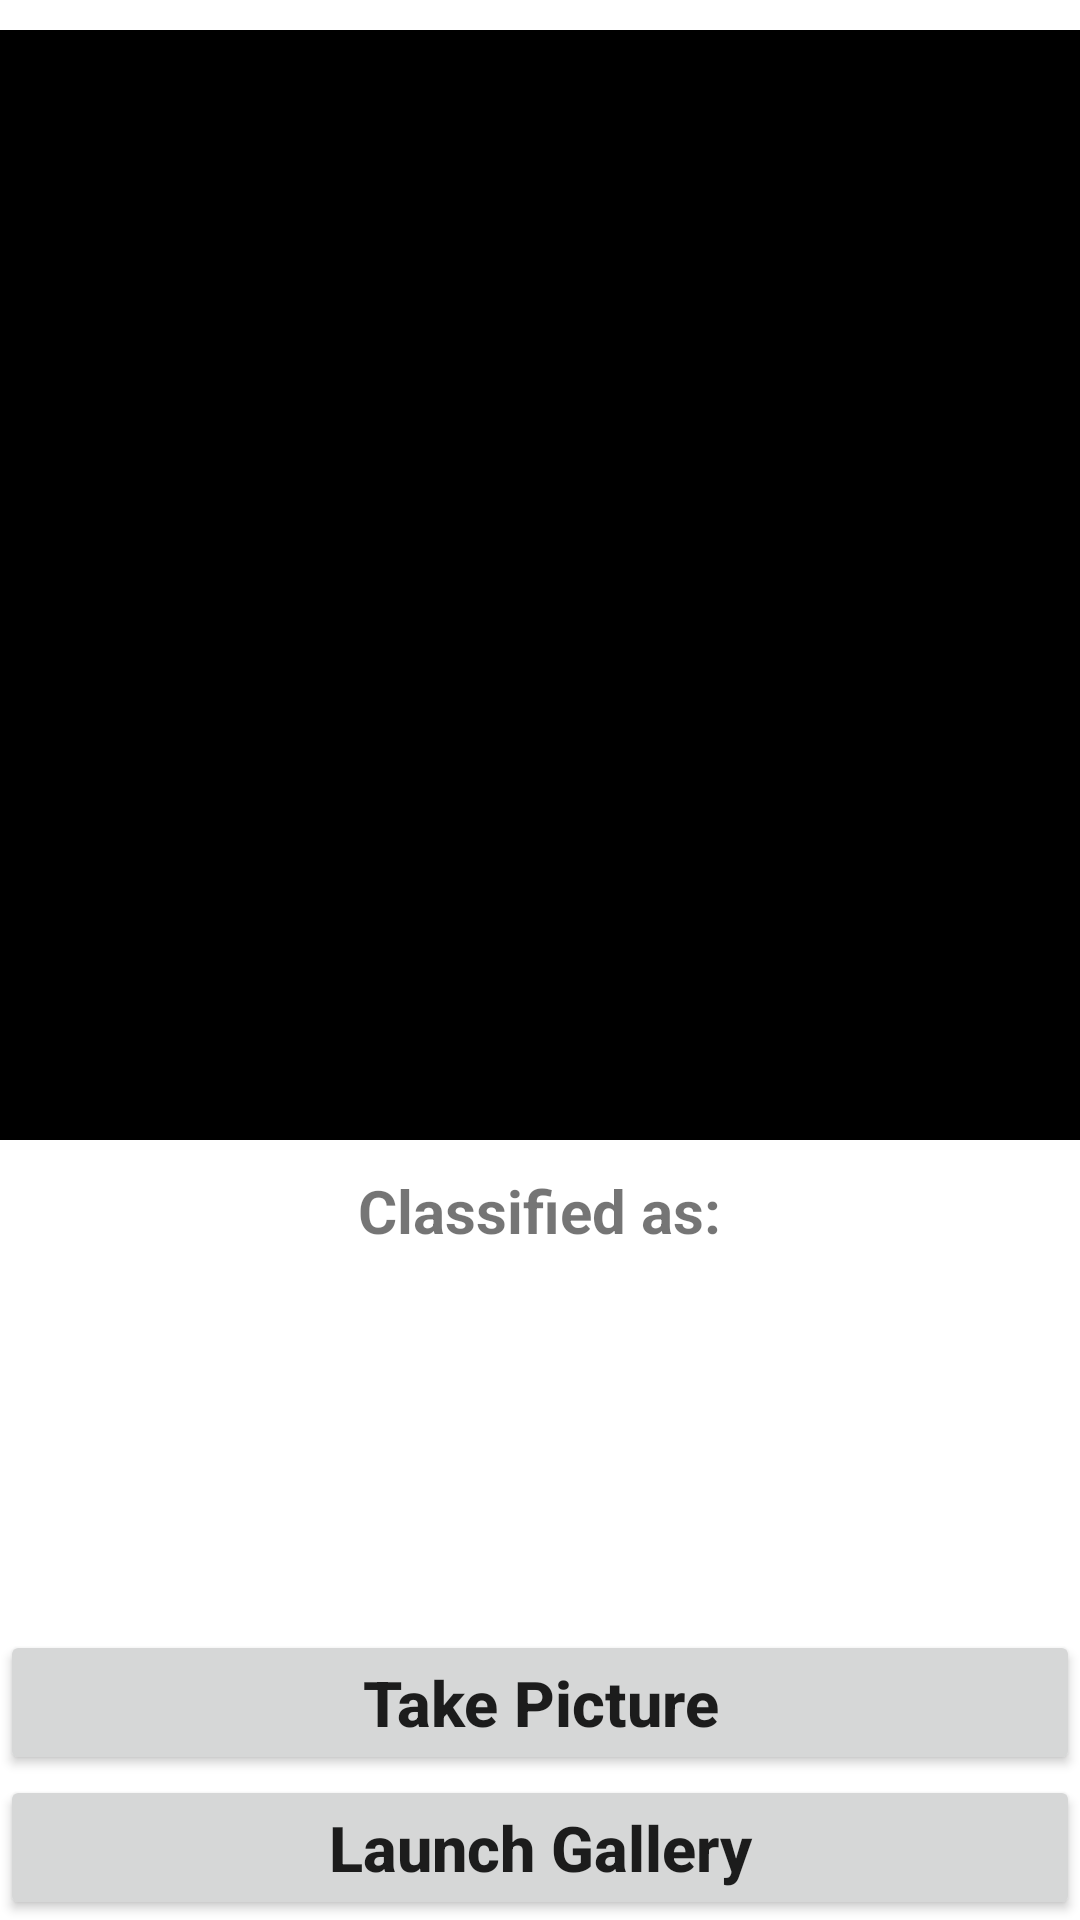

Reconstruct the res/layout file that produces this screen, plus the resources it refers to.
<!-- AndroidManifest.xml: application theme Theme.SkinTest -->
<!-- res/layout/activity_main.xml -->
<?xml version="1.0" encoding="utf-8"?>
<RelativeLayout xmlns:android="http://schemas.android.com/apk/res/android"
    xmlns:tools="http://schemas.android.com/tools"
    android:layout_width="match_parent"
    android:layout_height="match_parent"
    tools:context=".MainActivity">

    <Button
        android:layout_width="match_parent"
        android:layout_height="wrap_content"
        android:layout_centerInParent="true"
        android:id="@+id/button"
        android:text="Take Picture"
        android:textAllCaps="false"
        android:layout_above="@id/button2"
        android:textSize="21sp"
        android:textStyle="bold"
        />
    <Button
        android:layout_width="match_parent"
        android:layout_height="wrap_content"
        android:layout_centerInParent="true"
        android:id="@+id/button2"
        android:text="Launch Gallery"
        android:textAllCaps="false"
        android:layout_alignParentBottom="true"
        android:textSize="21sp"
        android:textStyle="bold"
        />
    <ImageView
        android:layout_width="370sp"
        android:layout_height="370sp"
        android:background="@android:color/black"
        android:layout_centerHorizontal="true"
        android:id="@+id/imageView"
        android:layout_marginTop="10sp"
        />
    <TextView
        android:layout_width="wrap_content"
        android:layout_height="wrap_content"
        android:layout_centerHorizontal="true"
        android:text="Classified as:"
        android:textStyle="bold"
        android:textSize="20sp"
        android:id="@+id/classified"
        android:layout_below="@+id/imageView"
        android:layout_marginTop="10sp"
        />
    <TextView
        android:layout_width="wrap_content"
        android:layout_height="wrap_content"
        android:layout_centerHorizontal="true"
        android:text=""
        android:textColor="#C30000"
        android:textStyle="bold"
        android:textSize="27sp"
        android:id="@+id/result"
        android:layout_below="@+id/classified"
        />

</RelativeLayout>
<!-- resources referenced by this layout -->
<resources>
  <style name="Theme.SkinTest" parent="Theme.MaterialComponents.DayNight.DarkActionBar">
          
          <item name="colorPrimary">@color/purple_500</item>
          <item name="colorPrimaryVariant">@color/purple_700</item>
          <item name="colorOnPrimary">@color/white</item>
          
          <item name="colorSecondary">@color/teal_200</item>
          <item name="colorSecondaryVariant">@color/teal_700</item>
          <item name="colorOnSecondary">@color/black</item>
          
          <item name="android:statusBarColor">?attr/colorPrimaryVariant</item>
          
      </style>
  <!-- not gathered from this repository: default colours our renderer supplied (Android Studio template values) -->
  <color name="purple_500">#FF6200EE</color>
  <color name="purple_700">#FF3700B3</color>
  <color name="teal_200">#FF03DAC5</color>
  <color name="teal_700">#FF018786</color>
  <color name="black">#FF000000</color>
  <color name="white">#FFFFFFFF</color>
</resources>
